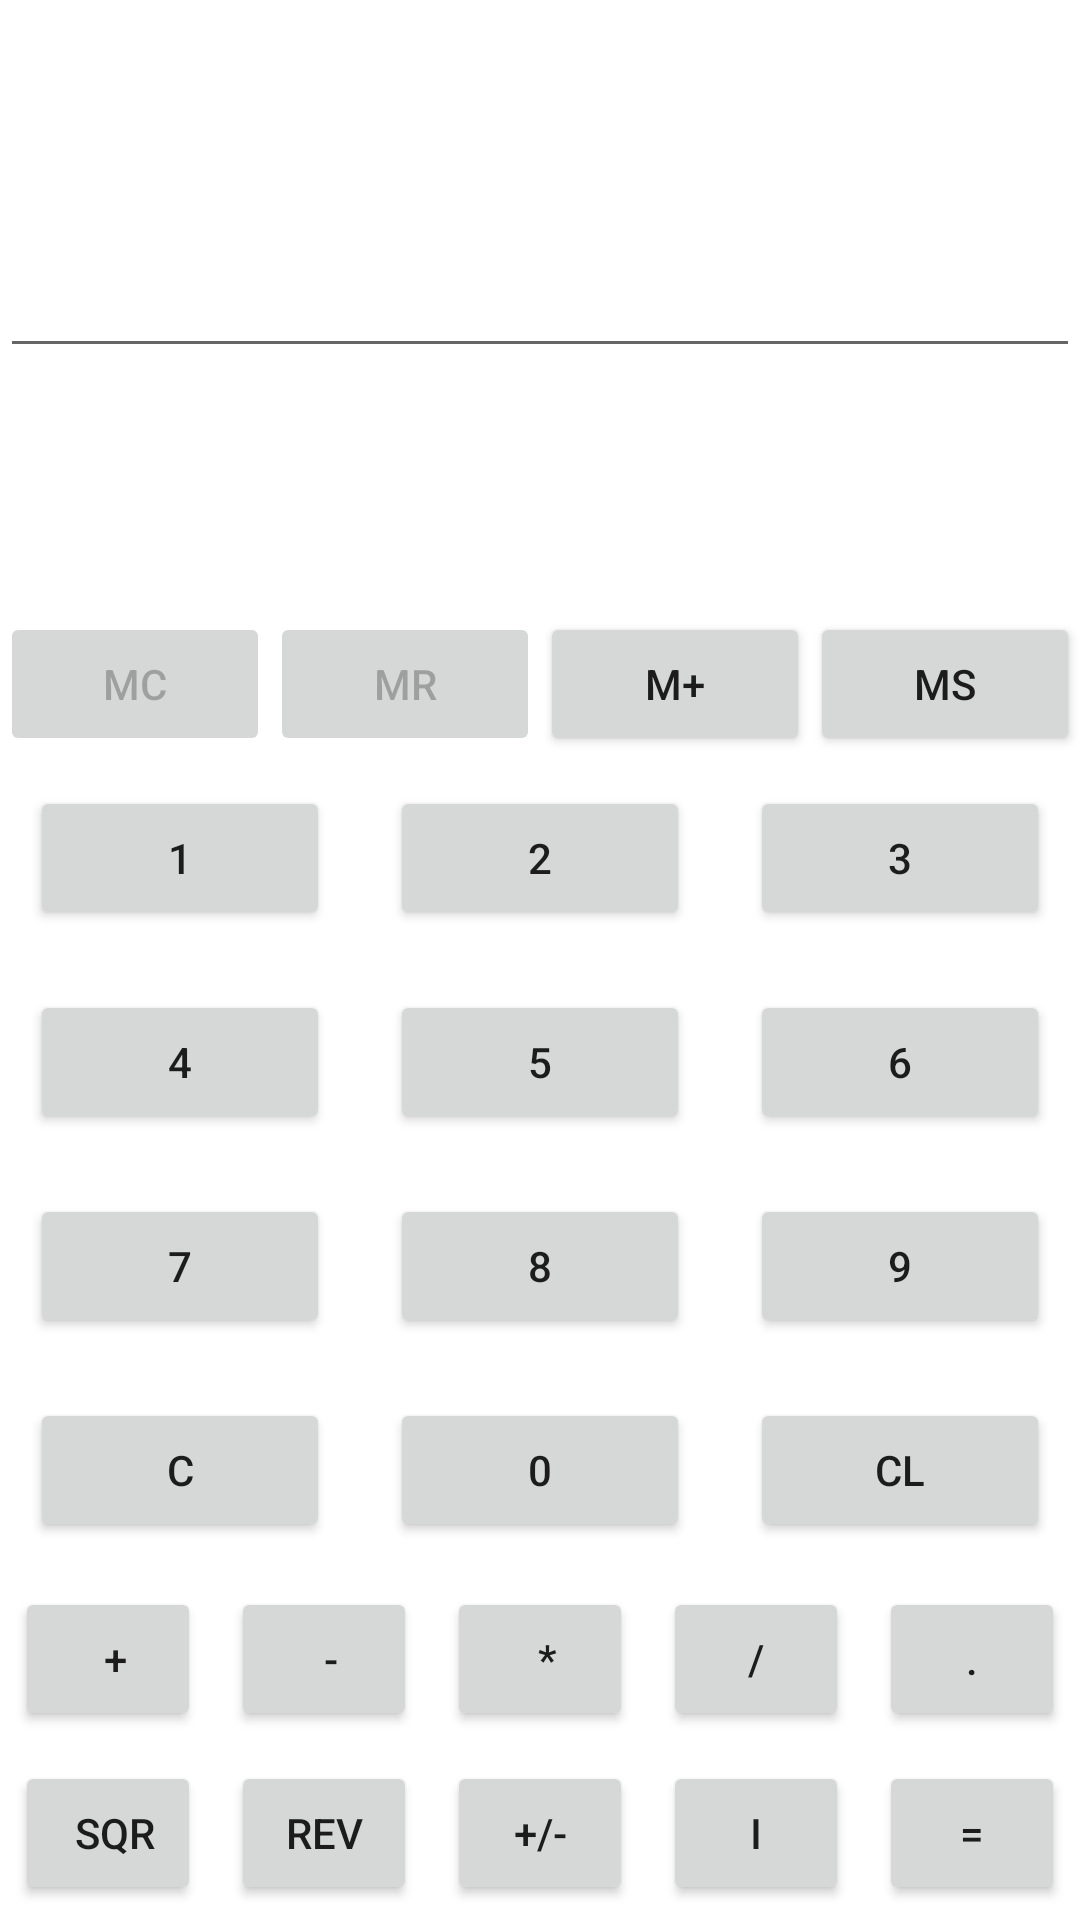

Reconstruct the res/layout file that produces this screen, plus the resources it refers to.
<!-- AndroidManifest.xml: application theme Theme.STP_Calculator -->
<!-- res/layout/fragment_slideshow.xml -->
<?xml version="1.0" encoding="utf-8"?>
<androidx.constraintlayout.widget.ConstraintLayout xmlns:android="http://schemas.android.com/apk/res/android"
	xmlns:app="http://schemas.android.com/apk/res-auto"
	xmlns:tools="http://schemas.android.com/tools"
	android:layout_width="match_parent"
	android:layout_height="match_parent"
	tools:context=".ui.slideshow.SlideshowFragment">

	<TextView
		android:id="@+id/text"
		android:layout_width="match_parent"
		android:layout_height="wrap_content"
		android:layout_marginEnd="8dp"
		android:layout_marginStart="8dp"
		android:layout_marginTop="8dp"
		android:textAlignment="center"
		android:textSize="20sp"
		app:layout_constraintBottom_toTopOf="@id/edit"
		app:layout_constraintEnd_toEndOf="parent"
		app:layout_constraintStart_toStartOf="parent"
		app:layout_constraintTop_toTopOf="parent" />

	<EditText
		android:id="@+id/edit"
		android:layout_width="match_parent"
		android:layout_height="wrap_content"
		app:layout_constraintBottom_toTopOf="@id/l"
		app:layout_constraintEnd_toEndOf="parent"
		app:layout_constraintStart_toStartOf="parent"
		app:layout_constraintTop_toTopOf="parent"/>

	<LinearLayout
		android:id="@+id/l"
		android:layout_width="match_parent"
		android:layout_height="wrap_content"
		android:orientation="vertical"
		app:layout_constraintBottom_toBottomOf="parent">
		<LinearLayout
			android:id="@+id/l0"
			android:layout_width="match_parent"
			android:layout_height="wrap_content">

			<Button
				android:id="@+id/bMc"
				android:layout_width="wrap_content"
				android:layout_height="wrap_content"
				android:enabled="false"
				android:layout_weight="@integer/material_motion_duration_long_1"
				android:text="MC" />

			<Button
				android:id="@+id/bMr"
				android:layout_width="wrap_content"
				android:layout_height="wrap_content"
				android:enabled="false"
				android:layout_weight="@integer/material_motion_duration_long_1"
				android:text="MR" />

			<Button
				android:id="@+id/bMp"
				android:layout_width="wrap_content"
				android:layout_height="wrap_content"
				android:layout_weight="@integer/material_motion_duration_long_1"
				android:text="M+" />

			<Button
				android:id="@+id/bMs"
				android:layout_width="wrap_content"
				android:layout_height="wrap_content"
				android:layout_weight="@integer/material_motion_duration_long_1"
				android:text="MS" />
		</LinearLayout>

		<LinearLayout
			android:id="@+id/l1"
			android:layout_width="match_parent"
			android:layout_height="wrap_content">

			<Button
				android:id="@+id/b1"
				android:layout_width="wrap_content"
				android:layout_height="wrap_content"
				android:layout_margin="10dp"
				android:layout_weight="@integer/material_motion_duration_long_1"
				android:text="1" />

			<Button
				android:id="@+id/b2"
				android:layout_width="wrap_content"
				android:layout_height="wrap_content"
				android:layout_margin="10dp"
				android:layout_weight="@integer/material_motion_duration_long_1"
				android:text="2" />

			<Button
				android:id="@+id/b3"
				android:layout_width="wrap_content"
				android:layout_height="wrap_content"
				android:layout_margin="10dp"
				android:layout_weight="@integer/material_motion_duration_long_1"
				android:text="3" />

		</LinearLayout>

		<LinearLayout
			android:id="@+id/l2"
			android:layout_width="match_parent"
			android:layout_height="wrap_content">

			<Button
				android:id="@+id/b4"
				android:layout_width="wrap_content"
				android:layout_height="wrap_content"
				android:layout_margin="10dp"
				android:layout_weight="@integer/material_motion_duration_long_1"
				android:text="4" />

			<Button
				android:id="@+id/b5"
				android:layout_width="wrap_content"
				android:layout_height="wrap_content"
				android:layout_margin="10dp"
				android:layout_weight="@integer/material_motion_duration_long_1"
				android:text="5" />

			<Button
				android:id="@+id/b6"
				android:layout_width="wrap_content"
				android:layout_height="wrap_content"
				android:layout_margin="10dp"
				android:layout_weight="@integer/material_motion_duration_long_1"
				android:text="6" />

		</LinearLayout>

		<LinearLayout
			android:id="@+id/l3"
			android:layout_width="match_parent"
			android:layout_height="wrap_content">

			<Button
				android:id="@+id/b7"
				android:layout_width="wrap_content"
				android:layout_height="wrap_content"
				android:layout_margin="10dp"
				android:layout_weight="@integer/material_motion_duration_long_1"
				android:text="7" />

			<Button
				android:id="@+id/b8"
				android:layout_width="wrap_content"
				android:layout_height="wrap_content"
				android:layout_margin="10dp"
				android:layout_weight="@integer/material_motion_duration_long_1"
				android:text="8" />

			<Button
				android:id="@+id/b9"
				android:layout_width="wrap_content"
				android:layout_height="wrap_content"
				android:layout_margin="10dp"
				android:layout_weight="@integer/material_motion_duration_long_1"
				android:text="9" />

		</LinearLayout>

		<LinearLayout
			android:id="@+id/l4"
			android:layout_width="match_parent"
			android:layout_height="wrap_content">

			<Button
				android:id="@+id/bCl"
				android:layout_width="wrap_content"
				android:layout_height="wrap_content"
				android:layout_margin="10dp"
				android:layout_weight="@integer/material_motion_duration_long_1"
				android:text="C" />

			<Button
				android:id="@+id/b0"
				android:layout_width="wrap_content"
				android:layout_height="wrap_content"
				android:layout_margin="10dp"
				android:layout_weight="@integer/material_motion_duration_long_1"
				android:text="0" />

			<Button
				android:id="@+id/bClr"
				android:layout_width="wrap_content"
				android:layout_height="wrap_content"
				android:layout_margin="10dp"
				android:layout_weight="@integer/material_motion_duration_long_1"
				android:text="Cl" />
		</LinearLayout>

		<LinearLayout
			android:id="@+id/l5"
			android:layout_width="match_parent"
			android:layout_height="wrap_content">

			<Button
				android:id="@+id/bPlus"
				android:layout_width="wrap_content"
				android:layout_height="wrap_content"
				android:layout_margin="5dp"
				android:layout_weight="@integer/material_motion_duration_long_1"
				android:text="+"
				android:paddingLeft="17dp" />

			<Button
				android:id="@+id/bMinus"
				android:layout_width="wrap_content"
				android:layout_height="wrap_content"
				android:layout_margin="5dp"
				android:layout_weight="@integer/material_motion_duration_long_1"
				android:text="-"
				android:paddingLeft="17dp" />

			<Button
				android:id="@+id/bMul"
				android:layout_width="wrap_content"
				android:layout_height="wrap_content"
				android:layout_margin="5dp"
				android:layout_weight="@integer/material_motion_duration_long_1"
				android:text="*"
				android:paddingLeft="17dp" />

			<Button
				android:id="@+id/bDiv"
				android:layout_width="wrap_content"
				android:layout_height="wrap_content"
				android:layout_margin="5dp"
				android:layout_weight="@integer/material_motion_duration_long_1"
				android:text="/" />

			<Button
				android:id="@+id/bDot"
				android:layout_width="wrap_content"
				android:layout_height="wrap_content"
				android:layout_margin="5dp"
				android:layout_weight="@integer/material_motion_duration_long_1"
				android:text="." />
		</LinearLayout>

		<LinearLayout
			android:id="@+id/l6"
			android:layout_width="match_parent"
			android:layout_height="wrap_content">

			<Button
				android:id="@+id/bSqr"
				android:layout_width="wrap_content"
				android:layout_height="wrap_content"
				android:layout_margin="5dp"
				android:layout_weight="@integer/material_motion_duration_long_1"
				android:text="Sqr"
				android:paddingLeft="17dp" />

			<Button
				android:id="@+id/bRev"
				android:layout_width="wrap_content"
				android:layout_height="wrap_content"
				android:layout_margin="5dp"
				android:layout_weight="@integer/material_motion_duration_long_1"
				android:text="Rev" />

			<Button
				android:id="@+id/bDrob"
				android:layout_width="wrap_content"
				android:layout_height="wrap_content"
				android:layout_margin="5dp"
				android:layout_weight="@integer/material_motion_duration_long_1"
				android:text="+/-" />

			<Button
				android:id="@+id/bI"
				android:layout_width="wrap_content"
				android:layout_height="wrap_content"
				android:layout_margin="5dp"
				android:layout_weight="@integer/material_motion_duration_long_1"
				android:text="i" />

			<Button
				android:id="@+id/bEx"
				android:layout_width="wrap_content"
				android:layout_height="wrap_content"
				android:layout_margin="5dp"
				android:layout_weight="@integer/material_motion_duration_long_1"
				android:text="=" />
		</LinearLayout>

	</LinearLayout>
</androidx.constraintlayout.widget.ConstraintLayout>
<!-- resources referenced by this layout -->
<resources>
  <style name="Theme.STP_Calculator" parent="Theme.MaterialComponents.DayNight.DarkActionBar">
  		
  		<item name="colorPrimary">@color/purple_500</item>
  		<item name="colorPrimaryVariant">@color/purple_700</item>
  		<item name="colorOnPrimary">@color/white</item>
  		
  		<item name="colorSecondary">@color/teal_200</item>
  		<item name="colorSecondaryVariant">@color/teal_700</item>
  		<item name="colorOnSecondary">@color/black</item>
  		
  		<item name="android:statusBarColor" tools:targetApi="l">?attr/colorPrimaryVariant</item>
  		
  	</style>
  <!-- not gathered from this repository: default colours our renderer supplied (Android Studio template values) -->
  <color name="purple_500">#FF6200EE</color>
  <color name="purple_700">#FF3700B3</color>
  <color name="teal_200">#FF03DAC5</color>
  <color name="teal_700">#FF018786</color>
  <color name="black">#FF000000</color>
  <color name="white">#FFFFFFFF</color>
</resources>
